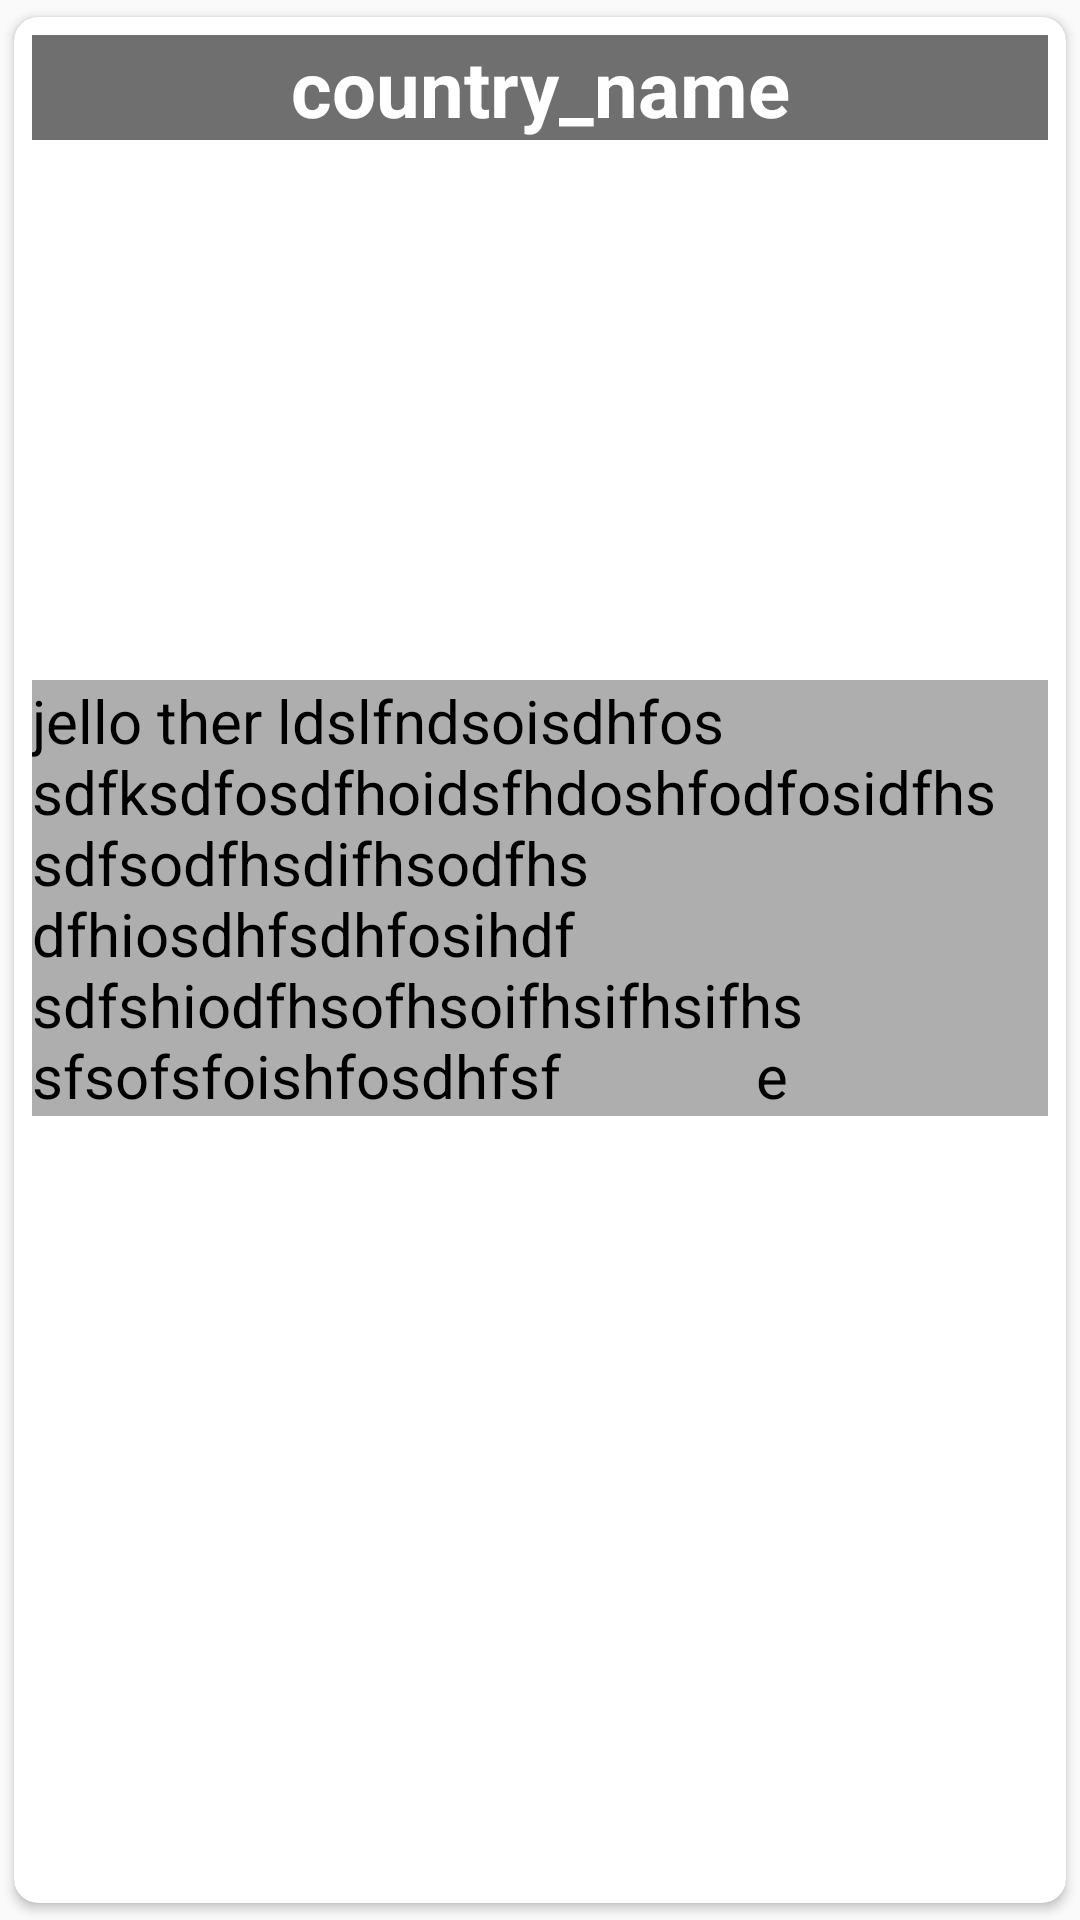

Write the Android layout XML for this screen, with the resource values it uses.
<!-- AndroidManifest.xml: application theme AppTheme -->
<!-- res/layout/news_innercartt.xml -->
<android.support.v7.widget.CardView
    xmlns:card_view="http://schemas.android.com/apk/res-auto"
    xmlns:android="http://schemas.android.com/apk/res/android"
    android:id="@+id/card_view"
    android:layout_width="match_parent"
    android:layout_height="wrap_content"
    card_view:cardUseCompatPadding="true"
    card_view:cardCornerRadius="8dp"
    android:padding="9dp"
    android:background="#BDB3B3"
    android:layout_marginBottom="16dp">

    <RelativeLayout
        android:layout_margin="6dp"
        android:layout_width="match_parent"
        android:layout_height="match_parent">

        <ImageView
            android:layout_below="@+id/country_name"
            android:id="@+id/country_photo"
            android:layout_width="match_parent"
            android:layout_height="150dp"
            android:contentDescription="@string/action_settings"
            android:layout_centerInParent="true"
            android:src="@drawable/common_google_signin_btn_icon_dark"
            android:scaleType="centerCrop" />

        <TextView
            android:id="@+id/country_name"
            android:layout_width="match_parent"
            android:layout_height="wrap_content"
            android:gravity="center"
            android:textSize="26sp"
            android:text="country_name"
            android:textColor="#ffffff"
            android:background="#90000000"
            android:textStyle="bold"

            android:layout_centerInParent="false"/>
        <TextView
            android:background="#65353434"
            android:textSize="20sp"
            android:text="jello ther ldslfndsoisdhfos
            sdfksdfosdfhoidsfhdoshfodfosidfhs
            sdfsodfhsdifhsodfhsdfhiosdhfsdhfosihdf
            sdfshiodfhsofhsoifhsifhsifhs
            sfsofsfoishfosdhfsf
            e"
            android:textColor="@color/black"
            android:layout_marginTop="30dp"
            android:layout_below="@id/country_photo"
            android:layout_width="match_parent"
            android:layout_height="wrap_content" />


    </RelativeLayout>

</android.support.v7.widget.CardView>
<!-- resources referenced by this layout -->
<resources>
  <color name="black">#000000</color>
  <string name="action_settings">Settings</string>
  <style name="AppTheme" parent="Theme.AppCompat.Light.NoActionBar">
          
          <item name="colorPrimary">@color/colorPrimary</item>
          <item name="colorPrimaryDark">@color/colorPrimaryDark</item>
          <item name="colorAccent">@color/colorAccent</item>
      </style>
  <color name="colorPrimary">#008577</color>
  <color name="colorPrimaryDark">#00574B</color>
  <color name="colorAccent">#D81B60</color>
</resources>
